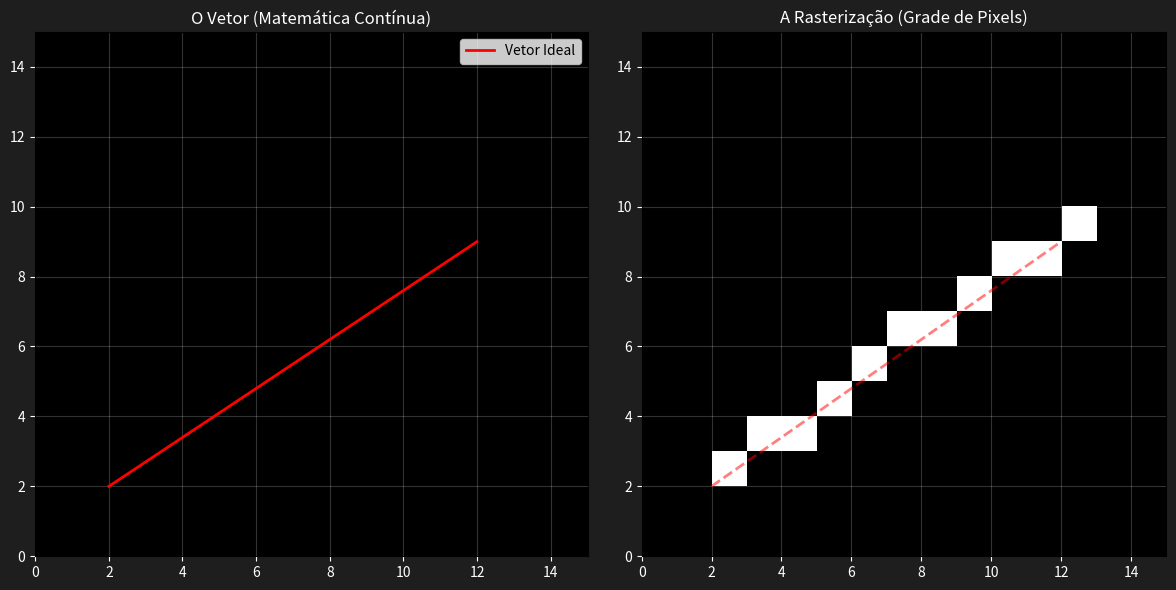

Reproduce this figure in Python.
import numpy as np
import matplotlib.pyplot as plt

def main():
    print("Iniciando laboratório de Rasterização...")
    
    # Nessa linha estou definindo a resolução do "Monitor simulado" (15x15 pixels)
    largura, altura = 15, 15
    
    # Vou criar uma buffer, uma especie de Matriz de Pixels preenchida com zeros, que define a cor preta
    framebuffer = np.zeros((altura, largura))
    
    # Vou montar os pontos para definir a posição vetorial da linha
    # Ponto inicial e final geométricos
    x0, y0 = 2, 2
    x1, y1 = 12, 9
    
    # Aqui vai uma "simulação" BEEEEEEMMMMMMMMMM simplificada dO processo proposto por Bresenham
    passos = max(abs(x1 - x0), abs(y1 - y0))
    
    inc_x = (x1 - x0) / passos
    inc_y = (y1 - y0) / passos
    
    x_atual, y_atual = x0, y0
    
    for i in range(passos + 1):
        pixel_x = int(round(x_atual))
        pixel_y = int(round(y_atual))
        
        # Pinta o pixel na memória (Atribui valor 1 - Cor clara)
        framebuffer[pixel_y, pixel_x] = 1.0
        
        # Avança no vetor 
        x_atual += inc_x
        y_atual += inc_y

    # Só pra ficar legal a apresentação, vou colocar as duas imagens lado a lado. Criando uma figura lado a lado 
    fig, (ax1, ax2) = plt.subplots(1, 2, figsize=(12, 6))
    fig.patch.set_facecolor('#1e1e1e') # Só colocanod uma cor de fundo aqui

    # Agora vou desenhar o modelo Vetorial, o baseado em matematica
    ax1.set_facecolor('black')
    ax1.set_title("O Vetor (Matemática Contínua)", color='white')
    ax1.set_xlim(0, largura)
    ax1.set_ylim(0, altura)
    # Nesse ponto é desenhaod  uma linha matematicamente perfeita (flutuante)
    ax1.plot([x0, x1], [y0, y1], color='red', linewidth=2, label='Vetor Ideal')
    ax1.grid(True, color='white', alpha=0.2)
    ax1.legend()
    ax1.tick_params(colors='white')

    # Agora vou desenhar o modelo Rasterizado (Pixels) ---
    ax2.set_title("A Rasterização (Grade de Pixels)", color='white')
    # O cmap='gray' converte os 0s e 1s da matriz calculada acima em cores visíveis
    ax2.imshow(framebuffer, cmap='gray', origin='lower', extent=[0, largura, 0, altura])
    # Sobrepõe a linha vetorial por cima só pra para mostrar o mapeamento
    ax2.plot([x0, x1], [y0, y1], color='red', linewidth=2, linestyle='--', alpha=0.5)
    ax2.grid(True, color='white', alpha=0.2)
    ax2.tick_params(colors='white')

    plt.tight_layout()
    plt.show()

if __name__ == "__main__":
    main()
